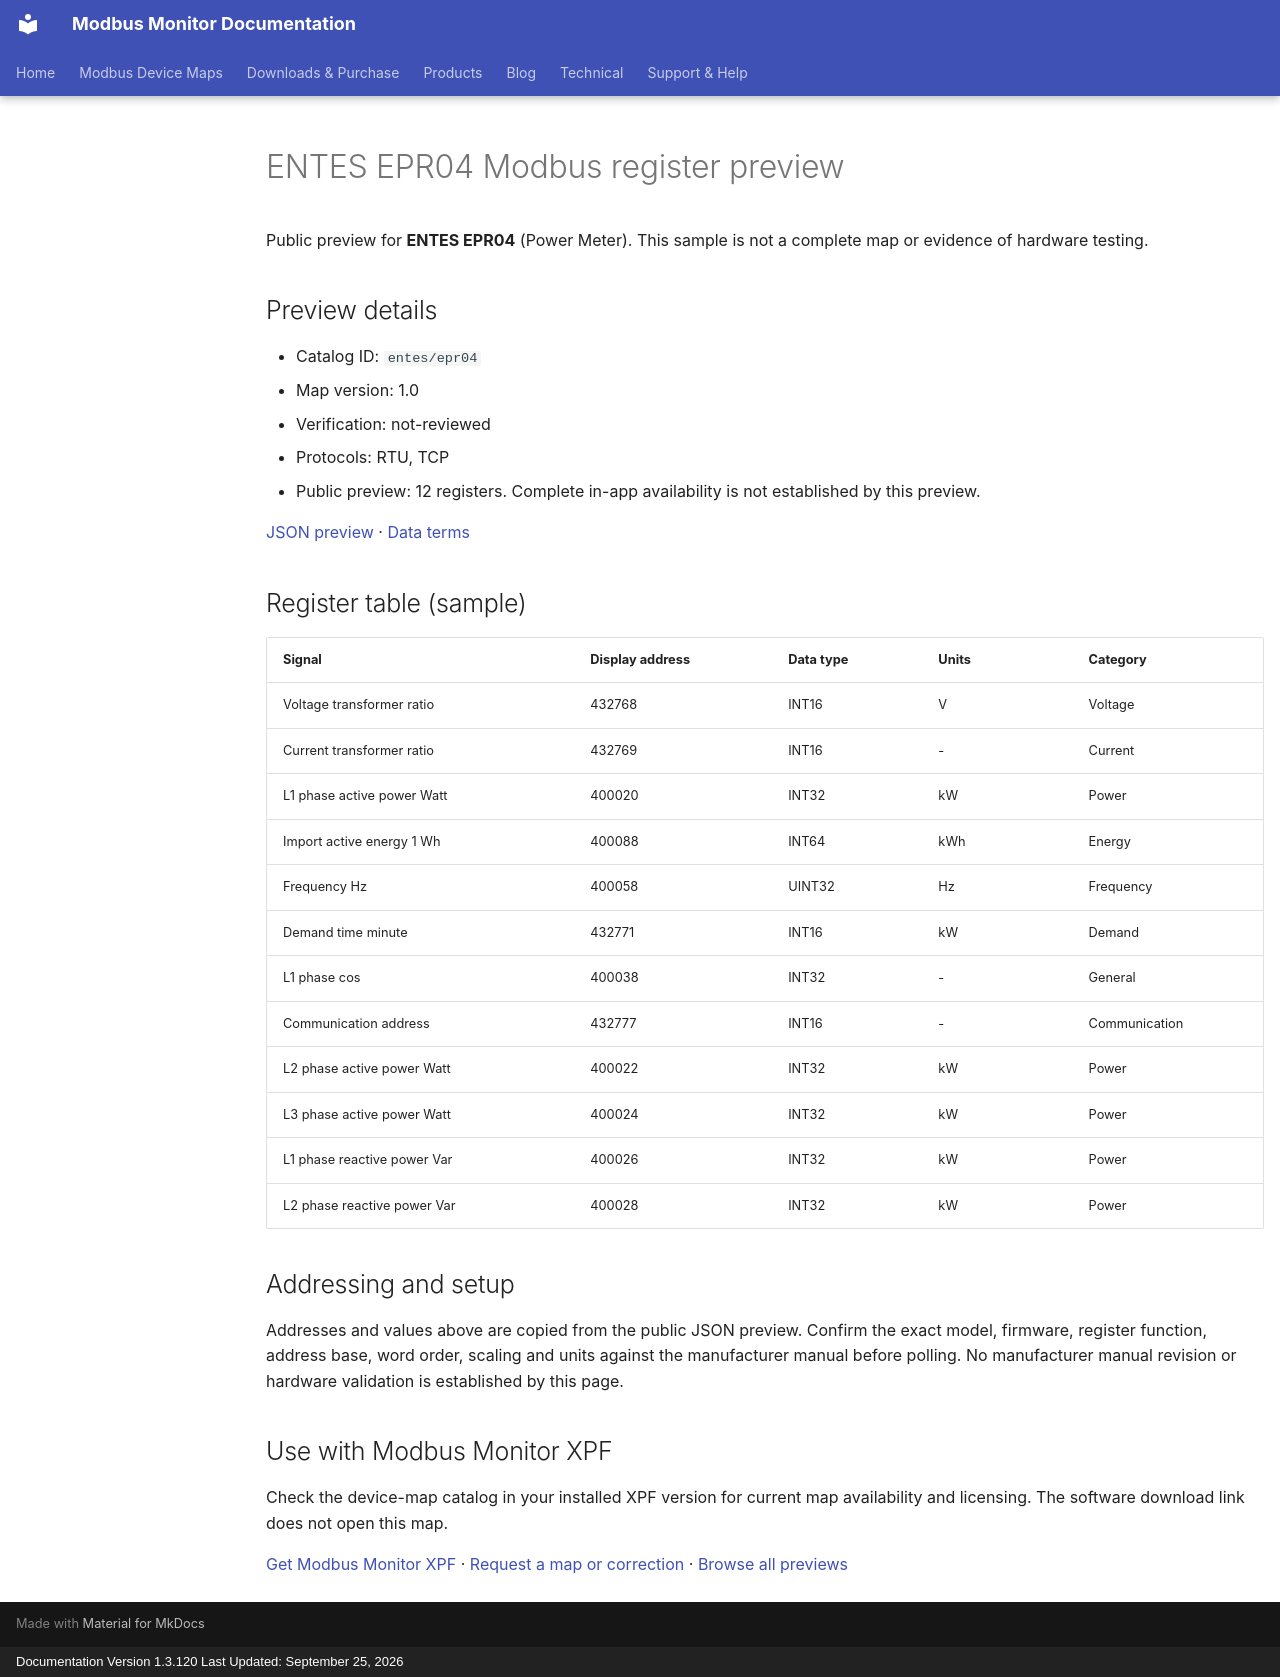

repository: Modbus-Monitor/modbus-monitor-docs · page: modbus-device-maps/previews/entes/epr04/index.html · generator: mkdocs · copyright: Documentation Version 1.3.120 Last Updated: September 25, 2026

---
title: "ENTES EPR04 Modbus register preview"
description: "Sample register addresses and data types for ENTES EPR04. Public preview with JSON source and verification status."
---

# ENTES EPR04 Modbus register preview

Public preview for **ENTES EPR04** (Power Meter).
This sample is not a complete map or evidence of hardware testing.

## Preview details

- Catalog ID: `entes/epr04`
- Map version: 1.0
- Verification: not-reviewed
- Protocols: RTU, TCP
- Public preview: 12 registers. Complete in-app availability is not established by this preview.

[JSON preview](https://modbus-monitor.github.io/modbus-device-maps/maps/entes/epr04.json) · [Data terms](https://modbus-monitor.github.io/modbus-device-maps/data-license/)

## Register table (sample)

| Signal | Display address | Data type | Units | Category |
|---|---|---|---|---|
| Voltage transformer ratio | 432768 | INT16 | V | Voltage |
| Current transformer ratio | 432769 | INT16 | - | Current |
| L1 phase active power Watt | 400020 | INT32 | kW | Power |
| Import active energy 1 Wh | 400088 | INT64 | kWh | Energy |
| Frequency Hz | 400058 | UINT32 | Hz | Frequency |
| Demand time minute | 432771 | INT16 | kW | Demand |
| L1 phase cos | 400038 | INT32 | - | General |
| Communication address | 432777 | INT16 | - | Communication |
| L2 phase active power Watt | 400022 | INT32 | kW | Power |
| L3 phase active power Watt | 400024 | INT32 | kW | Power |
| L1 phase reactive power Var | 400026 | INT32 | kW | Power |
| L2 phase reactive power Var | 400028 | INT32 | kW | Power |

## Addressing and setup

Addresses and values above are copied from the public JSON preview. Confirm the exact model, firmware, register function, address base, word order, scaling and units against the manufacturer manual before polling. No manufacturer manual revision or hardware validation is established by this page.

## Use with Modbus Monitor XPF

Check the device-map catalog in your installed XPF version for current map availability and licensing. The software download link does not open this map.

[Get Modbus Monitor XPF](https://docs.quantumbitsolutions.com/downloads-purchase/) · [Request a map or correction](https://github.com/Modbus-Monitor/modbus-device-maps/issues/new/choose) · [Browse all previews](https://docs.quantumbitsolutions.com/modbus-device-maps/)

<script type="application/ld+json">{"@context": "https://schema.org", "@type": "Dataset", "name": "ENTES EPR04 public register preview", "description": "Sample register addresses and data types; not a complete map or hardware verification.", "url": "https://docs.quantumbitsolutions.com/modbus-device-maps/previews/entes/epr04/", "license": "https://modbus-monitor.github.io/modbus-device-maps/data-license/", "creator": {"@type": "Organization", "name": "Quantum Bit Solutions", "url": "https://quantumbitsolutions.com/"}, "distribution": {"@type": "DataDownload", "encodingFormat": "application/json", "contentUrl": "https://modbus-monitor.github.io/modbus-device-maps/maps/entes/epr04.json"}}</script>
